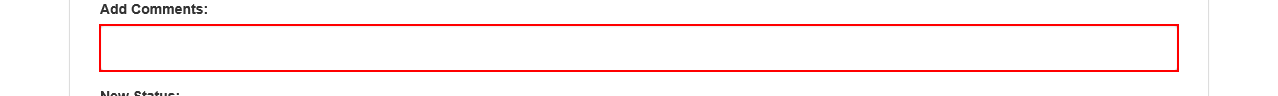
Task: Robotic Enterprise Framework
Workflow: UpdatingWorkItem

Step 1: Set Text 'TEXTAREA  newComment' on the text box in window 'ACME System 1'

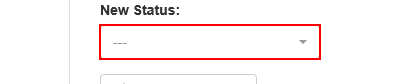
Step 2: click on the button in window 'ACME System 1'

Step 3: click on the link 'Completed' in window 'ACME System 1' (no picture)

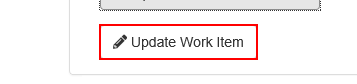
Step 4: click on the button in window 'ACME System 1'

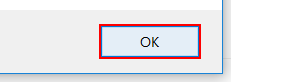
Step 5: click in window 'Message from webpage' (iexplore.exe)
